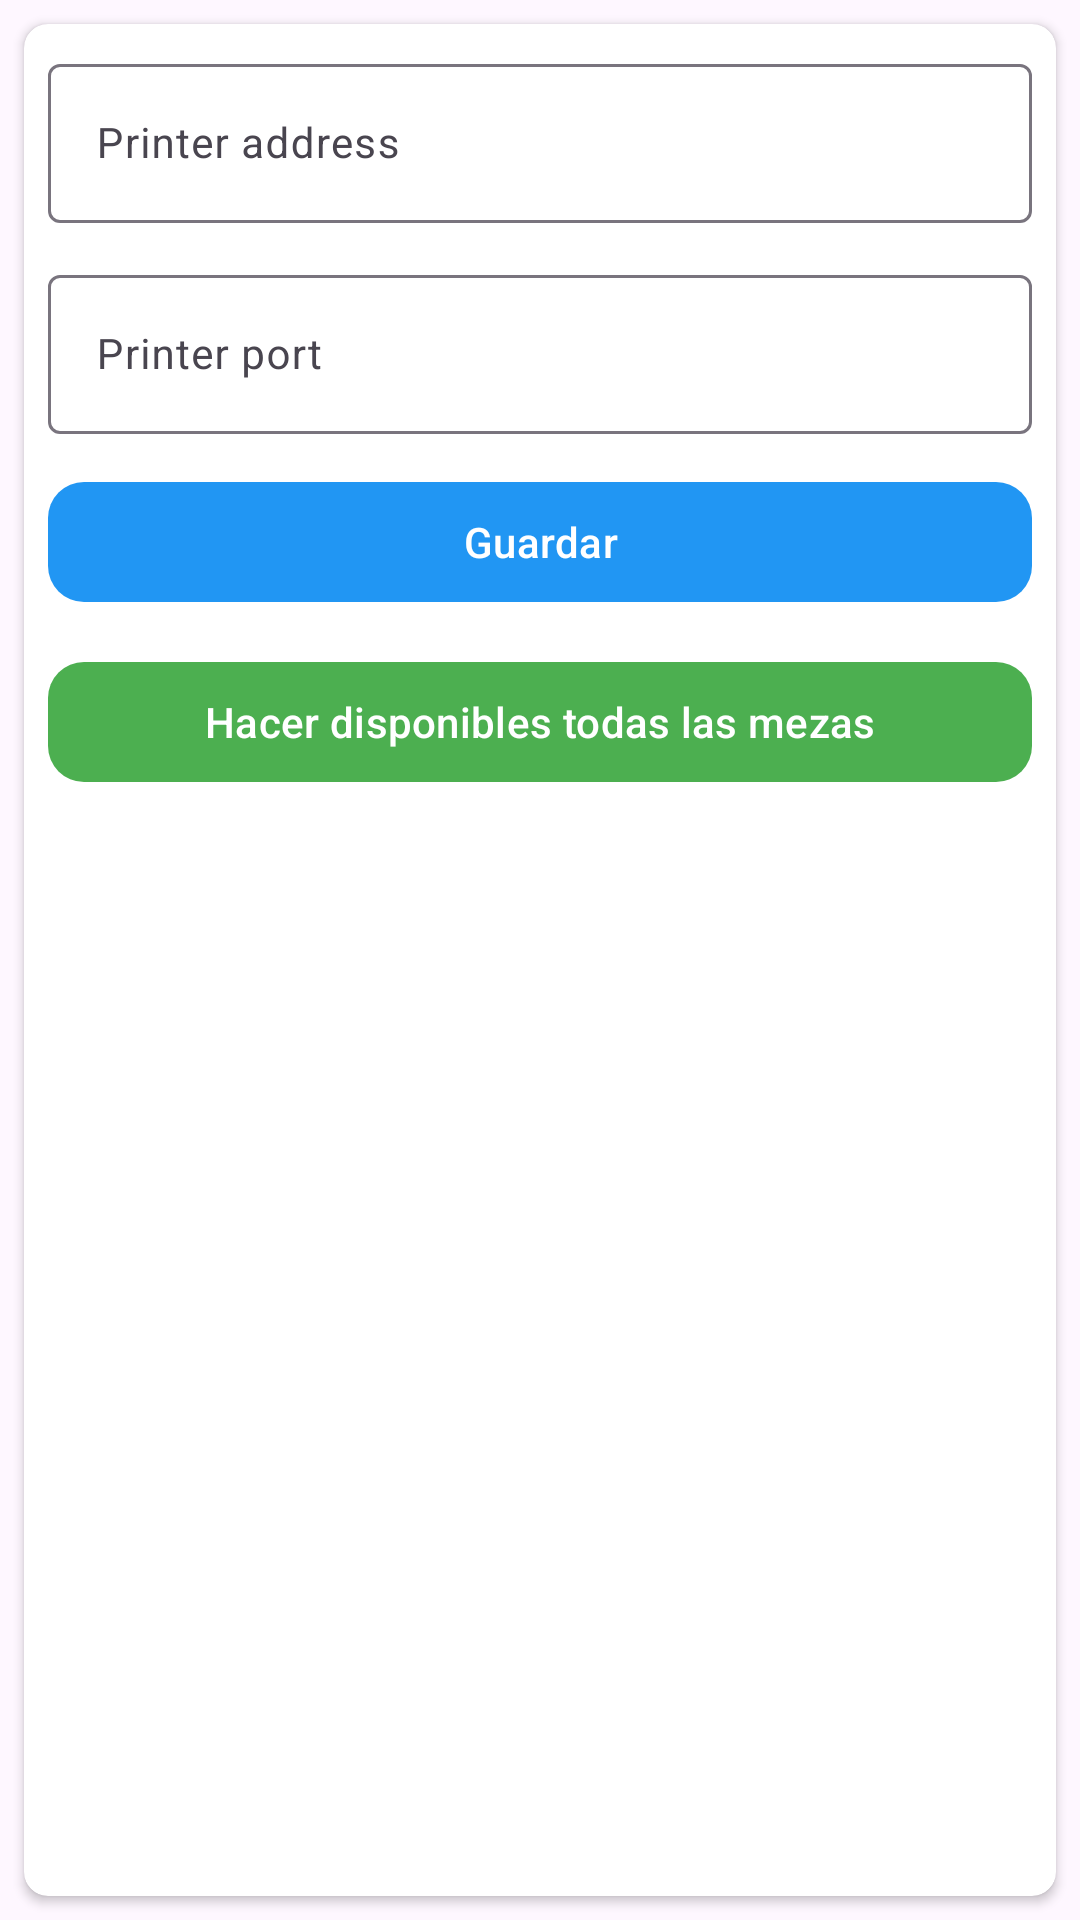

This screen was rendered from an Android layout file. Write that file and the resources it references.
<!-- AndroidManifest.xml: application theme Theme.RestaurantApp -->
<!-- res/layout/fragment_settings.xml -->
<?xml version="1.0" encoding="utf-8"?>
<androidx.constraintlayout.widget.ConstraintLayout xmlns:android="http://schemas.android.com/apk/res/android"
    xmlns:app="http://schemas.android.com/apk/res-auto"
    xmlns:tools="http://schemas.android.com/tools"
    android:layout_width="match_parent"
    android:layout_height="match_parent"
    tools:context=".ui.settings.SettingsFragment">

    <androidx.cardview.widget.CardView
        android:layout_width="match_parent"
        android:layout_height="match_parent"
        android:layout_margin="8dp"
        app:cardCornerRadius="8dp">

        <androidx.constraintlayout.widget.ConstraintLayout
            android:layout_width="match_parent"
            android:layout_height="match_parent"
            android:padding="8dp">

            <com.google.android.material.textfield.TextInputLayout
                android:id="@+id/ti_printer_address"
                android:layout_width="match_parent"
                android:layout_height="wrap_content"
                android:hint="@string/printer_address"
                android:textSize="@dimen/text_size_2"
                app:layout_constraintEnd_toEndOf="parent"
                app:layout_constraintStart_toStartOf="parent"
                app:layout_constraintTop_toTopOf="parent">

                <com.google.android.material.textfield.TextInputEditText
                    android:textSize="@dimen/text_size_2"
                    android:layout_width="match_parent"
                    android:layout_height="wrap_content" />

            </com.google.android.material.textfield.TextInputLayout>

            <com.google.android.material.textfield.TextInputLayout
                android:id="@+id/ti_printer_port"
                android:layout_width="match_parent"
                android:layout_height="wrap_content"
                android:layout_marginTop="12dp"
                android:hint="@string/printer_port"
                android:textSize="@dimen/text_size_2"
                app:layout_constraintEnd_toEndOf="parent"
                app:layout_constraintStart_toStartOf="parent"
                app:layout_constraintTop_toBottomOf="@+id/ti_printer_address">

                <com.google.android.material.textfield.TextInputEditText
                    android:textSize="@dimen/text_size_2"
                    android:layout_width="match_parent"
                    android:layout_height="wrap_content"
                    android:inputType="number" />

            </com.google.android.material.textfield.TextInputLayout>

            <com.google.android.material.button.MaterialButton
                android:id="@+id/btn_save"
                android:layout_width="match_parent"
                android:layout_height="wrap_content"
                android:layout_marginTop="12dp"
                android:text="@string/label_save_button"
                android:textSize="@dimen/text_size_2"
                app:backgroundTint="@color/blue1"
                app:cornerRadius="12dp"
                app:layout_constraintEnd_toEndOf="parent"
                app:layout_constraintStart_toStartOf="parent"
                app:layout_constraintTop_toBottomOf="@id/ti_printer_port" />

            <com.google.android.material.button.MaterialButton
                android:id="@+id/btn_clean_tables"
                android:layout_width="0dp"
                android:layout_height="wrap_content"
                android:text="@string/label_table_btn"
                app:backgroundTint="@color/green1"
                android:layout_marginTop="12dp"
                android:textSize="@dimen/text_size_2"
                app:cornerRadius="12dp"
                app:layout_constraintTop_toBottomOf="@id/btn_save"
                app:layout_constraintStart_toStartOf="parent"
                app:layout_constraintEnd_toEndOf="parent"/>

        </androidx.constraintlayout.widget.ConstraintLayout>

    </androidx.cardview.widget.CardView>

</androidx.constraintlayout.widget.ConstraintLayout>
<!-- resources referenced by this layout -->
<resources>
  <color name="blue1">#2196F3</color>
  <color name="green1">#4CAF50</color>
  <dimen name="text_size_2">14sp</dimen>
  <string name="label_save_button">Guardar</string>
  <string name="label_table_btn">Hacer disponibles todas las mezas</string>
  <string name="printer_address">Printer address</string>
  <string name="printer_port">Printer port</string>
  <style name="Theme.RestaurantApp" parent="Base.Theme.RestaurantApp" />
  <style name="Base.Theme.RestaurantApp" parent="Theme.Material3.Light.NoActionBar">
          
          <item name="colorPrimary">@color/blue1</item>
          <item name="colorSecondary">@color/blue3</item>
      </style>
  <color name="blue3">#006FB9</color>
</resources>
